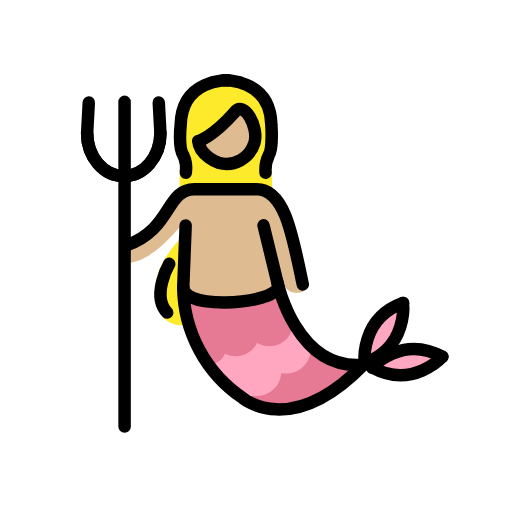
t = 0.00 s
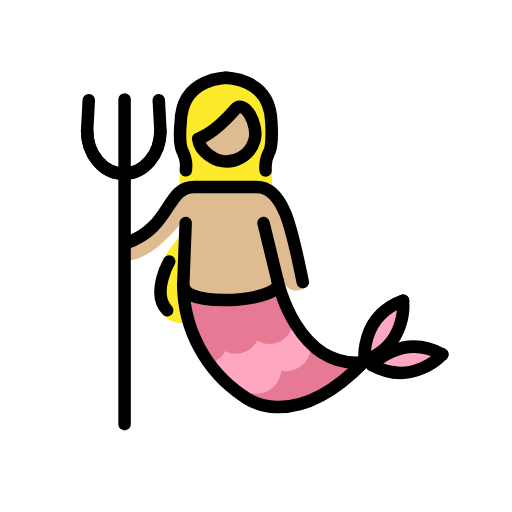
t = 0.48 s
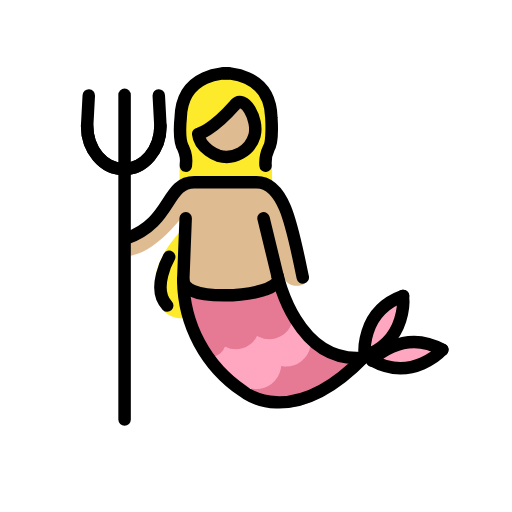
t = 1.43 s
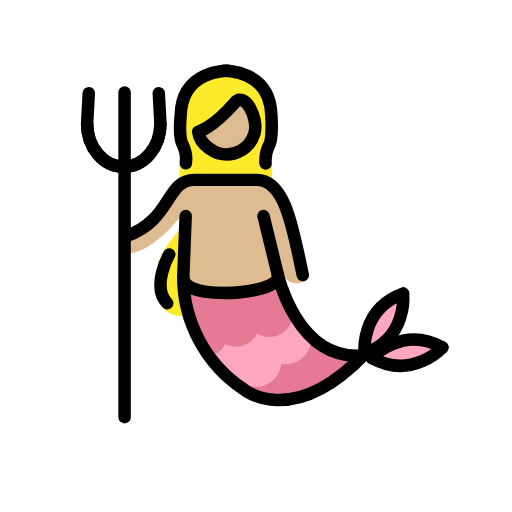
t = 1.90 s
t = 2.38 s: frame unchanged from t = 1.43 s, image omitted
t = 3.33 s: frame unchanged from t = 0.48 s, image omitted

The animated SVG that drew these frames (rendered in a browser with its animation timeline set to each time). Animation: 1 SMIL element (animateTransform=1); one cycle of 3.80 s, repeats indefinitely.

<?xml version='1.0' encoding='utf-8'?>
<svg xmlns="http://www.w3.org/2000/svg" id="emoji" viewBox="-5 -5 82 82" width="200" height="200" role="img">
  <title>OpenMoji: mermaid: medium-light skin tone</title><g><g id="color">
    <path fill="#e67a94" d="M33.89,59.4118l10.4571-8.456,8.0469,3.77S43.5754,65.8894,33.89,59.4118Z" />
    <path fill="#ffa7c0" d="M26.8543,51.6657a3.3643,3.3643,0,0,0,2.6313-2.9074c.4863-2.61,3.8554,2.7656,4.9433-1.6475,0,0,6.9443,1.4932,6.043-2.1972l4.1064,5.1758s-1.6572,4.1552-5.8935,3.1132c0,0,1.43,5.9-3.4453,4.23,0,0,.6464,1.8926-3.5469.1289Z" />
    <path fill="none" stroke="#ffa7c0" stroke-linecap="round" stroke-miterlimit="10" stroke-width="2" d="M38.6691,52.9538a3.01,3.01,0,0,1-4.747,3.6084" />
    <path fill="none" stroke="#ffa7c0" stroke-linecap="round" stroke-miterlimit="10" stroke-width="2" d="M43.4211,49.3444a3.013,3.013,0,0,1-4.752,3.6094" />
    <path fill="none" stroke="#e67a94" stroke-linecap="round" stroke-miterlimit="10" stroke-width="2" d="M30.1405,49.23c.38,1.373.0929,2.6924-1.3073,3.1289-1.4021.4394-1.598-1.0342-1.9789-2.4092" />
    <path fill="none" stroke="#e67a94" stroke-linecap="round" stroke-miterlimit="10" stroke-width="2" d="M35.5168,47.6442a2.8159,2.8159,0,0,1-5.3857,1.586" />
    <path fill="none" stroke="#e67a94" stroke-linecap="round" stroke-miterlimit="10" stroke-width="2" d="M40.9043,46.0563a2.8173,2.8173,0,0,1-5.3877,1.5879" />
    <path fill="#e67a94" d="M23.6457,42.6589s.1152,2.5156,1.6465.3467c1.5332-2.169,5.8418,3.3535,8.6748-.2032,0,0,4.77,2.3125,5.4932-1.416L41.426,46.445s-2.3418,4.4248-5.7529,1.7061c0,0-1.6192,4.7138-5.35,1.1572,0,0-.3271,5.0762-4.664,1.1436Z" />
    <path fill="#ffa7c0" d="M59.258,43.8532c2.0088.9151-3.1621,9.8682-5.707,9.252S57.5607,43.0837,59.258,43.8532Z" />
    <path fill="#ffa7c0" d="M53.7648,53.8845c-1.1386-2.3562,10.2895-3.2657,10.7706-1.4668.5712,2.1357-9.6309,3.8242-10.7706,1.4668" />
  </g>
  <g id="skin">
    <path fill="#debb90" d="M24.6434,30.2361s-5.3071,7.4758-9.9653,6.8441L14.52,34.0811s3.8691-.08,9.8711-8.292l12.3965-.6323S40.4193,26.5,41.6839,31.79c.781,3.2721,1.3691,5.9449,2.1778,7.28a4.2961,4.2961,0,0,1,.5627,1.485c-.0773,1.5863-3.5014,2.128-4.1536-.4342-1.8155-2.3711-1.5272,2.6116-1.5272,2.6116l-14.589.4519" />
    <path fill="#debb90" d="M36.2412,17.27a4.7843,4.7843,0,0,1-4.7841,4.7847h0c-2.6426,0-6.5283-4.0371-4.0234-4.8731,2.6162-.871,3.0918-3.0908,4.2012-4.0419C33.6416,11.4193,36.2412,14.6264,36.2412,17.27Z" />
  </g>
  <g id="hair">
    <path fill="#fcea2b" d="M23.6711,33.4313s-4.5183,4.7285-3.6686,8.582C19.9588,47.8219,24.763,47.08,24.763,47.08Z" />
    <path fill="#fcea2b" d="M24.8392,25.1569s.6895-3.3242-.3593-5.3926S22.9506,8.603,31.4779,8.4048s6.7139,11.416,6.7139,11.416l-.8789,5.0429L31.872,21.6788s8.6125-4.2242,1.0253-8.7355c0,0-3.9685,5.1315-6.5794,4.7764l4.7414,3.9685Z" />
    <polygon fill="#fcea2b" points="23.751 25.418 23.771 22.007 38.514 21.886 38.595 25.397 23.751 25.418" />
  </g>
  <g id="line">
    <path fill="none" stroke="#000" stroke-linecap="round" stroke-miterlimit="10" stroke-width="2" d="M15.2346,34.3044c7.3261-2.5693,6.3125-8.9961,10.8828-8.9961h9.9707c4.5713,0,5.7744,7.5483,7.4062,15.2461" />
    <path fill="none" stroke="#000" stroke-linecap="round" stroke-miterlimit="10" stroke-width="2" d="M24.7365,31.0954l-.3877,9.8672a21.6657,21.6657,0,0,0,9.5635,17.8047S41.61,65.3767,53.35,53.2644" />
    <line x1="39.4709" x2="37.2053" y1="40.3972" y2="31.0954" fill="none" stroke="#000" stroke-linecap="round" stroke-miterlimit="10" stroke-width="2" />
    <path fill="none" stroke="#000" stroke-linecap="round" stroke-miterlimit="10" stroke-width="2" d="M53.2333,53.4011c-10.73,1.05-13.7627-13.0606-13.7627-13.0606" />
    <line x1="14.9533" x2="14.9533" y1="63.3083" y2="11.3083" fill="none" stroke="#000" stroke-linecap="round" stroke-linejoin="round" stroke-width="2" />
    <path fill="none" stroke="#000" stroke-linecap="round" stroke-miterlimit="10" stroke-width="2" d="M8.9543,16.3137c0,3.8,2.6279,6.8818,5.87,6.8818s5.87-3.0815,5.87-6.8818l-.2656-4.8907" />
    <path fill="none" stroke="#000" stroke-linecap="round" stroke-miterlimit="10" stroke-width="2" d="M20.6945,16.3137c0,3.8-2.6279,6.8818-5.87,6.8818s-5.87-3.0815-5.87-6.8818l.2646-4.8907" />
    <path fill="none" stroke="#000" stroke-linecap="round" stroke-miterlimit="10" stroke-width="2" d="M53.4279,53.1306s-.8555-7.0772,6.1426-9.6045" />
    <path fill="none" stroke="#000" stroke-linecap="round" stroke-miterlimit="10" stroke-width="2" d="M59.5363,43.5251s.8574,7.0762-6.1406,9.6045" />
    <path fill="none" stroke="#000" stroke-linecap="round" stroke-miterlimit="10" stroke-width="2" d="M54.591,53.8649s4.7549-5.3115,11.27-1.7168" />
    <path fill="none" stroke="#000" stroke-linecap="round" stroke-miterlimit="10" stroke-width="2" d="M65.8381,52.1228s-4.753,5.31-11.27,1.7158" />
    <path fill="none" stroke="#000" stroke-linecap="round" stroke-miterlimit="10" stroke-width="2" d="M39.53,40.8054c0,1.4443-4.0068,2.624-8.5947,2.624-4.5918,0-6.5859-1.0635-6.5859-2.5078" />
    <path fill="none" stroke="#000" stroke-linecap="round" stroke-miterlimit="10" stroke-width="2" d="M31.5543,7.8483s-7.4531-.3125-7.6172,7.1709c0,0-.4246,3.5706.4141,4.8321a4.9822,4.9822,0,0,1,.414,2.8056" />
    <path fill="none" stroke="#000" stroke-linecap="round" stroke-miterlimit="10" stroke-width="2" d="M37.5334,22.6794a5.3992,5.3992,0,0,1,.5156-2.8281c.6631-1.0137.4141-4.8321.4141-4.8321-.1641-7.4834-7.6172-7.1709-7.6172-7.1709" />
    <path fill="none" stroke="#000" stroke-linecap="round" stroke-miterlimit="10" stroke-width="2" d="M22.0988,37.26s-2.9277,5.1231-.3174,7.8047" />
    <path fill="none" stroke="#000" stroke-linejoin="round" stroke-width="2" d="M32.55,13.0046c1.5625-2.0557,3.918,2.3652,3.2061,4.8476a4.6761,4.6761,0,0,1-5.7836,3.2066l-.0016-.0005s-2.9971-1.0645-3.2314-3.48C26.74,17.5783,28.8325,17.1848,32.55,13.0046Z" />
  </g>
<animateTransform attributeName="transform" type="translate" values="0 0;0 -1.5;0 0" dur="3.8s" repeatCount="indefinite" /></g></svg>
